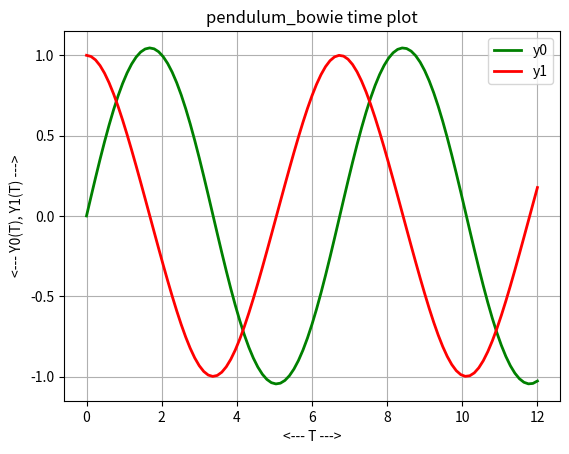
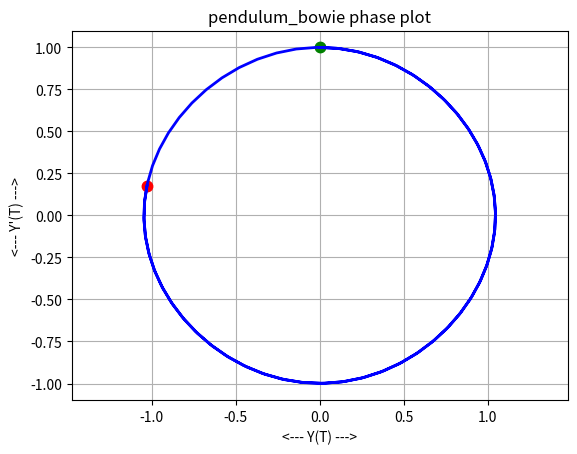

Generate these figures, in order, with matplotlib:
#! /usr/bin/env python3
#
def bowie_test ( ):

#*****************************************************************************80
#
## bowie_test() tests bowie().
#
#  Licensing:
#
#    This code is distributed under the MIT license. 
#
#  Modified:
#
#    06 January 2026
#
#  Author:
#
#    John Burkardt
#
  import numpy as np
  import platform

  print ( '' )
  print ( 'bowie_test():' )
  print ( '  python version: ' + platform.python_version ( ) )
  print ( '  numpy version:  ' + np.version.version )
  print ( '  Test bowie(), a NASA ODE solver for certain second order' )
  print ( '  autonomous systems.' )

  test01 ( )
#
#  Terminate.
#
  print ( '' )
  print ( 'bowie_test():' )
  print ( '  Normal end of execution.' )
  return

def test01 ( ):

#*****************************************************************************80
#
## test01() solves y'' = - sin ( t ), y(0) = 0, y'(0) = 1.
#
#  Discussion:
#
#    The exact solution is the nonlinear pendulum function.
#
#  Licensing:
#
#    This code is distributed under the MIT license. 
#
#  Modified:
#
#    01 January 2026
#
#  Author:
#
#    John Burkardt
#
  import numpy as np

  y0 = np.array ( [ 0.0, 1.0 ] )

  tstart = 0.0
  tstop = 12.0
  tspan = np.array ( [ tstart, tstop ] )

  n = 100
#
#  Second order ODE has the form y'' = -sin(t), y(0) = 0, y'(0) = 1.
#
#  First order system has the form
#    z1' = z2
#    z2' = -sin(t)
#
  f   = lambda t: -np.sin(t)
  fp  = lambda t: -np.cos(t)
  fpp = lambda t:  np.sin(t)

  y = bowie_ode ( tspan, y0, n, f, fp, fpp )

  t = np.linspace ( tstart, tstop, n + 1 )

  time_plot ( t, y, 'pendulum_bowie' )

  phase_plot ( y, 'pendulum_bowie' )

  return

def phase_plot ( y, title ):

#*****************************************************************************80
#
## phase_plot() plots (y0(t),y1(t)).
#
#  Licensing:
#
#    This code is distributed under the MIT license. 
#
#  Modified:
#
#    01 January 2026
#
#  Author:
#
#    John Burkardt
#
  import matplotlib.pyplot as plt

  plt.clf ( )
  plt.plot ( y[0,0], y[0,1], 'g.', markersize = 15 )
  plt.plot ( y[-1,0], y[-1,1], 'r.', markersize = 15 )
  plt.plot ( y[:,0], y[:,1], 'b-', linewidth = 2 )
  plt.grid ( True )
  plt.xlabel ( '<--- Y(T) --->' )
  plt.ylabel ( '<--- Y\'(T) --->' )
  plt.axis ( 'equal' )
  plt.title ( title + ' phase plot' )
  filename = title + '_phase.png'
  plt.savefig ( filename )
  print ( '  Graphics saved as "' + filename + '"' )
  plt.close ( )

  return

def time_plot ( t, y, title ):

#*****************************************************************************80
#
## time_plot() plots (t,y0(t)) and (t,y1(t)).
#
#  Licensing:
#
#    This code is distributed under the MIT license. 
#
#  Modified:
#
#    01 January 2026
#
#  Author:
#
#    John Burkardt
#
  import matplotlib.pyplot as plt

  plt.clf ( )
  plt.plot ( t, y[:,0], 'g-', linewidth = 2 )
  plt.plot ( t, y[:,1], 'r-', linewidth = 2 )
  plt.legend ( [ 'y0', 'y1'] )
  plt.grid ( True )
  plt.xlabel ( '<--- T --->' )
  plt.ylabel ( '<--- Y0(T), Y1(T) --->' )
  plt.title ( title + ' time plot' )
  filename = title + '_time.png'
  plt.savefig ( filename )
  print ( '  Graphics saved as "' + filename + '"' )
  plt.close ( )

  return

def bowie_ode ( tspan, y0, n, f, fp, fpp ):

#*****************************************************************************80
#
## bowie_ode() solves an ODE of the form y" = f(y) given f, f' and f".
#
#  Discussion:
#
#    The method as described seems to require that the ODE not only be
#    autonomous (no explicit dependence on t), but also cannot involve
#    y' either.  The nonlinear pendulum equation y"=-sin(y) is an example
#    that satisfies these strong limitations.
#
#  Licensing:
#
#    This code is distributed under the MIT license. 
#
#  Modified:
#
#    06 January 2026
#
#  Author:
#
#    John Burkardt
#
#  Reference:
#
#    John D Cook,
#    Bowie integrator and the nonlinear pendulum,
#    https://www.johndcook.com/blog/2025/12/23/bowie-integrator-and-the-nonlinear-pendulum/
#    Posted 23 December 2025, updated 04 January 2026.
#
#    NASA Orbital Flight Handbook Part 1,
#    Pages IV-8 and IV-9,
#    https://ntrs.nasa.gov/api/citations/19630011221/downloads/19630011221.pdf
#
#    Alex Scarazzini,
#    3D Visualization of a Schwarzschild Black Hole Environment. 
#    Master's Thesis,
#    University of Bern, August 2025.
#
  import numpy as np

  y = np.zeros ( [ n + 1, 2 ] )

  h = ( tspan[1] - tspan[0] ) / n

  for i in range ( 0, n + 1 ):

    if ( i == 0 ):
      y[i,0] = y0[0]
      y[i,1] = y0[1]
    else:
      y[i,0] = y[i-1,0] \
        + h           * y[i-1,1] \
        + h**2 /  2.0 * f(y[i-1,0]) \
        + h**3 /  6.0 * fp(y[i-1,0])  * y[i-1,1] \
        + h**4 / 24.0 * fpp(y[i-1,1]) * y[i-1,1]**2 \
        + h**4 / 24.0 * fp(y[i-1,0])  * f(y[i-1,0])

      y[i,1] = y[i-1,1] \
        + h          * f(y[i-1,0]) \
        + h**2 / 2.0 * fp(y[i-1,0])  * y[i-1,1] \
        + h**3 / 6.0 * fpp(y[i-1,1]) * y[i-1,1]**2 * f(y[i-1,0]) \
        + h**3 / 6.0 * fp(y[i-1,0])  * f(y[i-1,0])

  return y

def timestamp ( ):

#*****************************************************************************80
#
## timestamp() prints the date as a timestamp.
#
#  Licensing:
#
#    This code is distributed under the MIT license. 
#
#  Modified:
#
#    21 August 2019
#
#  Author:
#
#    John Burkardt
#
  import time

  t = time.time ( )
  print ( time.ctime ( t ) )

  return

if ( __name__ == '__main__' ):
  timestamp ( )
  bowie_test ( )
  timestamp ( )
